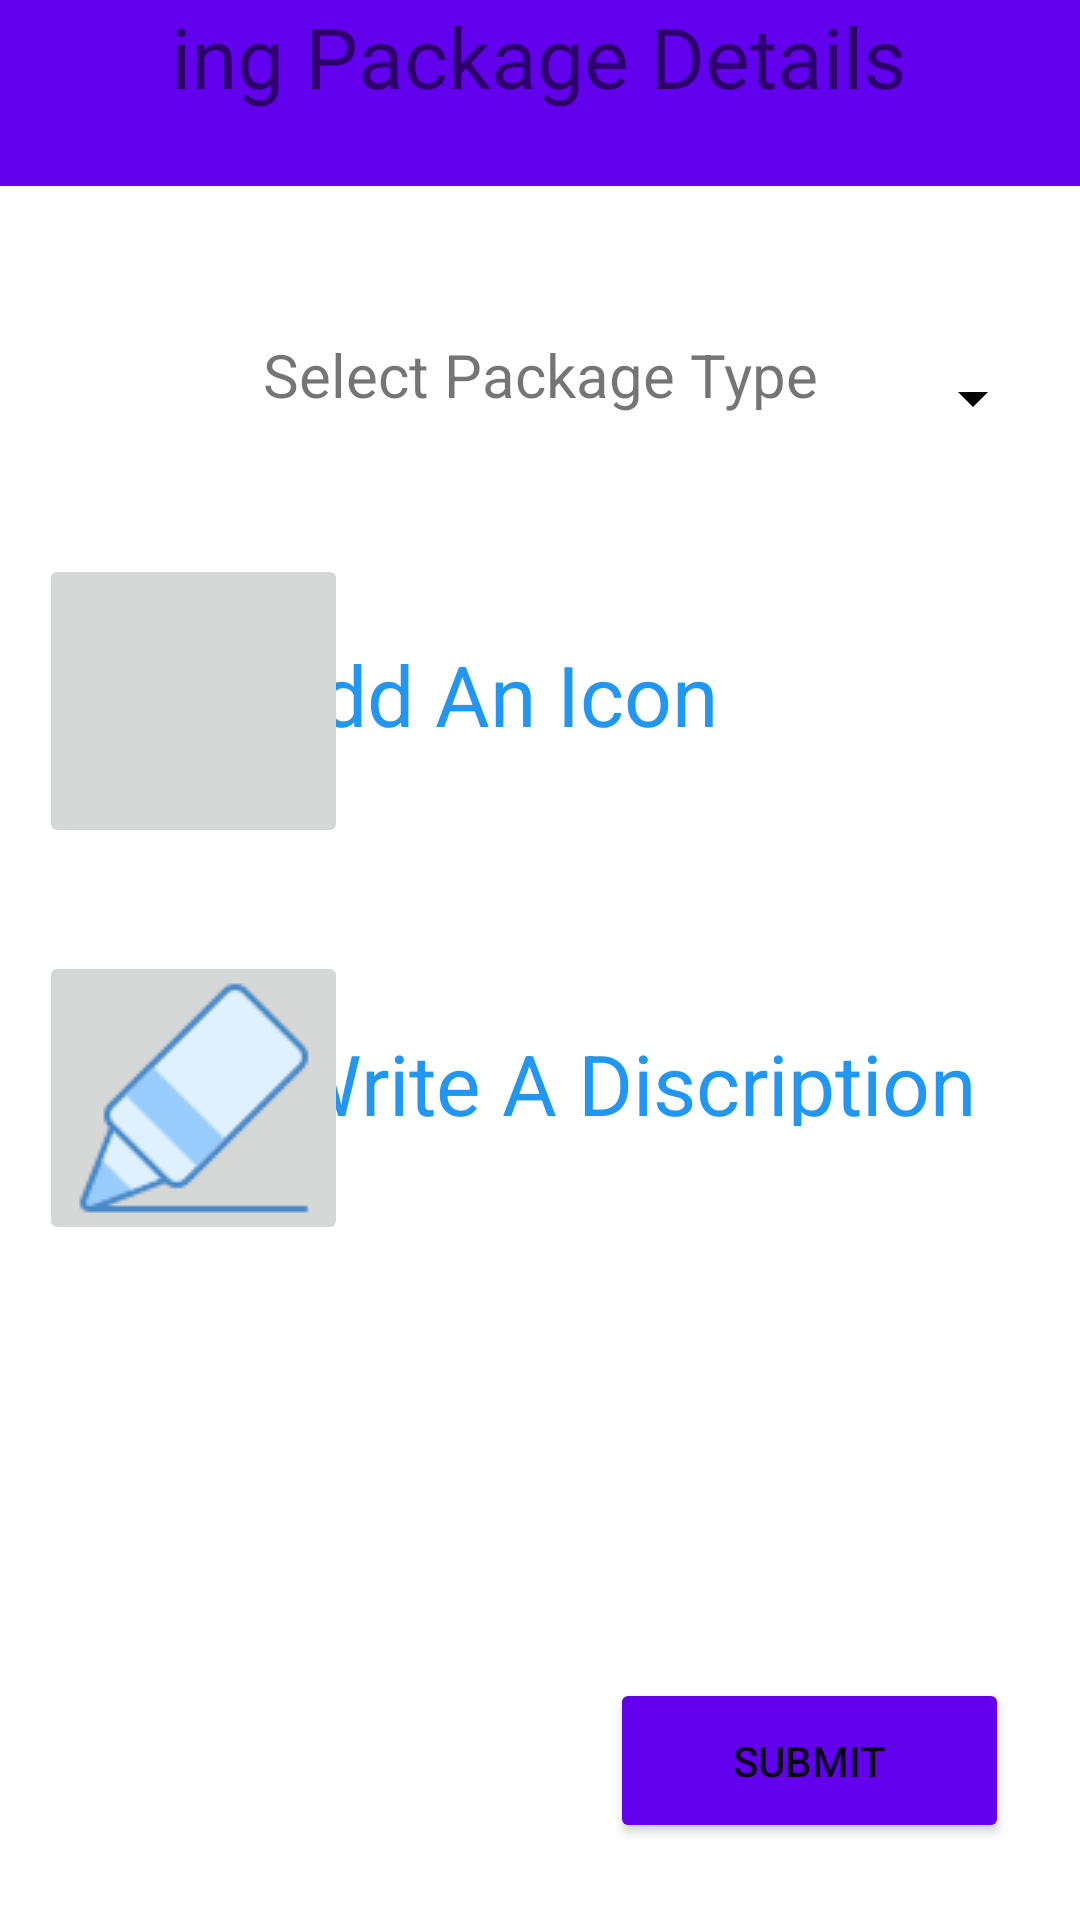

Reconstruct the res/layout file that produces this screen, plus the resources it refers to.
<!-- AndroidManifest.xml: application theme Theme.MADAssigement -->
<!-- res/layout/activity_add_package_details.xml -->
<?xml version="1.0" encoding="utf-8"?>
<androidx.constraintlayout.widget.ConstraintLayout xmlns:android="http://schemas.android.com/apk/res/android"
    xmlns:app="http://schemas.android.com/apk/res-auto"
    xmlns:tools="http://schemas.android.com/tools"
    android:layout_width="match_parent"
    android:layout_height="match_parent"
    tools:context=".Add_Package_Details">

    <TextView
        android:id="@+id/textView8"
        android:layout_width="@dimen/ADP_ADDIcon_Name_width"
        android:layout_height="@dimen/ADP_ADDIcon_Name_height"
        android:text="@string/add_an_icon"
        android:textColor="@color/Light_blue"
        android:textSize="@dimen/APD_textize"
        app:layout_constraintBottom_toBottomOf="parent"
        app:layout_constraintEnd_toEndOf="parent"
        app:layout_constraintHorizontal_bias="0.893"
        app:layout_constraintStart_toStartOf="parent"
        app:layout_constraintTop_toTopOf="parent"
        app:layout_constraintVertical_bias="0.356" />

    <TextView
        android:id="@+id/textView11"
        android:layout_width="240dp"
        android:layout_height="33dp"
        android:text="@string/write_a_discription"
        android:textColor="@color/Light_blue"
        android:textSize="@dimen/APD_textize"
        app:layout_constraintBottom_toBottomOf="parent"
        app:layout_constraintEnd_toEndOf="parent"
        app:layout_constraintHorizontal_bias="0.798"
        app:layout_constraintStart_toStartOf="parent"
        app:layout_constraintTop_toTopOf="parent"
        app:layout_constraintVertical_bias="0.564" />

    <ImageButton
        android:id="@+id/imageButton3"
        android:layout_width="@dimen/ADP_ADDIcon_width"
        android:layout_height="@dimen/ADP_ADDIcon_height"
        android:contentDescription="@string/add_icon"
        app:layout_constraintBottom_toBottomOf="parent"
        app:layout_constraintEnd_toEndOf="parent"
        app:layout_constraintHorizontal_bias="0.051"
        app:layout_constraintStart_toStartOf="parent"
        app:layout_constraintTop_toTopOf="parent"
        app:layout_constraintVertical_bias="0.341"
        app:srcCompat="@drawable/icons8_add_image_96" />

    <TextView
        android:id="@+id/textView9"
        android:layout_width="@dimen/Tittle_bar_width"
        android:layout_height="@dimen/Tittle_bar_height"
        android:background="@color/purple_500"
        android:text="@string/Adding_package_details"
        android:textAlignment="center"
        android:textSize="@dimen/APD_textize"
        app:layout_constraintBottom_toBottomOf="parent"
        app:layout_constraintEnd_toEndOf="parent"
        app:layout_constraintHorizontal_bias="1.0"
        app:layout_constraintStart_toStartOf="parent"
        app:layout_constraintTop_toTopOf="parent"
        app:layout_constraintVertical_bias="0.0" />

    <ImageButton
        android:id="@+id/EBackarrow2"
        android:layout_width="@dimen/BackArrow_width"
        android:layout_height="@dimen/BackArrow_height"
        android:backgroundTint="@color/purple_500"
        android:contentDescription="@string/BackArrow"
        app:layout_constraintBottom_toBottomOf="parent"
        app:layout_constraintEnd_toEndOf="parent"
        app:layout_constraintHorizontal_bias="0.005"
        app:layout_constraintStart_toStartOf="parent"
        app:layout_constraintTop_toTopOf="parent"
        app:layout_constraintVertical_bias="0.002"
        app:srcCompat="@drawable/ic_baseline_arrow_back_24" />

    <ImageButton
        android:id="@+id/imageButton7"
        android:layout_width="@dimen/ADP_ADDIcon_width"
        android:layout_height="@dimen/ADP_ADDIcon_height"
        android:contentDescription="@string/add_discription"
        app:layout_constraintBottom_toBottomOf="parent"
        app:layout_constraintEnd_toEndOf="parent"
        app:layout_constraintHorizontal_bias="0.05"
        app:layout_constraintStart_toStartOf="parent"
        app:layout_constraintTop_toTopOf="parent"
        app:layout_constraintVertical_bias="0.585"
        app:srcCompat="@drawable/icons8_crayon_80" />

    <Button
        android:id="@+id/button3"
        android:layout_width="@dimen/SUBMIT_width"
        android:layout_height="@dimen/SUBMIT_height"
        android:backgroundTint="@color/purple_500"
        android:text="@string/submit"
        app:layout_constraintBottom_toBottomOf="parent"
        app:layout_constraintEnd_toEndOf="parent"
        app:layout_constraintHorizontal_bias="0.896"
        app:layout_constraintStart_toStartOf="parent"
        app:layout_constraintTop_toTopOf="parent"
        app:layout_constraintVertical_bias="0.956" />

    <Spinner
        android:id="@+id/spinner"
        android:layout_width="@dimen/APD_Select_package_width"
        android:layout_height="@dimen/APD_Select_package_height"
        android:backgroundTint="#000000"
        android:contentDescription="@string/select_package"
        app:layout_constraintBottom_toBottomOf="parent"
        app:layout_constraintEnd_toEndOf="parent"
        app:layout_constraintHorizontal_bias="0.494"
        app:layout_constraintStart_toStartOf="parent"
        app:layout_constraintTop_toTopOf="parent"
        app:layout_constraintVertical_bias="0.182" />

    <TextView
        android:id="@+id/textView12"
        android:layout_width="@dimen/APD_Select_package_width"
        android:layout_height="@dimen/APD_Select_package_height"
        android:text="@string/select_package_type"
        android:textAlignment="center"
        android:textSize="20sp"
        app:layout_constraintBottom_toBottomOf="parent"
        app:layout_constraintEnd_toEndOf="parent"
        app:layout_constraintHorizontal_bias="0.513"
        app:layout_constraintStart_toStartOf="parent"
        app:layout_constraintTop_toTopOf="parent"
        app:layout_constraintVertical_bias="0.189" />

</androidx.constraintlayout.widget.ConstraintLayout>
<!-- resources referenced by this layout -->
<resources>
  <color name="Light_blue">#2196F3</color>
  <color name="purple_500">#FF6200EE</color>
  <dimen name="ADP_ADDIcon_Name_height">43dp</dimen>
  <dimen name="ADP_ADDIcon_Name_width">261dp</dimen>
  <dimen name="ADP_ADDIcon_height">98dp</dimen>
  <dimen name="ADP_ADDIcon_width">103dp</dimen>
  <dimen name="APD_Select_package_height">51dp</dimen>
  <dimen name="APD_Select_package_width">337dp</dimen>
  <dimen name="APD_textize">28dp</dimen>
  <dimen name="BackArrow_height">50dp</dimen>
  <dimen name="BackArrow_width">59dp</dimen>
  <dimen name="SUBMIT_height">55dp</dimen>
  <dimen name="SUBMIT_width">133dp</dimen>
  <dimen name="Tittle_bar_height">62dp</dimen>
  <dimen name="Tittle_bar_width">412dp</dimen>
  <!-- drawable icons8_crayon_80: png bitmap (drawable, 1546 bytes) -->
  <string name="Adding_package_details">Adding Package Details</string>
  <string name="BackArrow">BackArrow</string>
  <string name="add_an_icon">Add An Icon</string>
  <string name="add_discription">add discription</string>
  <string name="add_icon">Add icon</string>
  <string name="select_package">Select package</string>
  <string name="select_package_type">Select Package Type</string>
  <string name="submit">Submit</string>
  <string name="write_a_discription">Write A Discription</string>
  <style name="Theme.MADAssigement" parent="Theme.MaterialComponents.DayNight.DarkActionBar">
          
          <item name="colorPrimary">@color/purple_500</item>
          <item name="colorPrimaryVariant">@color/purple_700</item>
          <item name="colorOnPrimary">@color/white</item>
          
          <item name="colorSecondary">@color/teal_200</item>
          <item name="colorSecondaryVariant">@color/teal_700</item>
          <item name="colorOnSecondary">@color/black</item>
          
          <item name="android:statusBarColor">?attr/colorPrimaryVariant</item>
          
      </style>
  <color name="purple_700">#FF3700B3</color>
  <color name="white">#FFFFFFFF</color>
  <color name="teal_200">#FF03DAC5</color>
  <color name="teal_700">#FF018786</color>
  <color name="black">#FF000000</color>
</resources>
